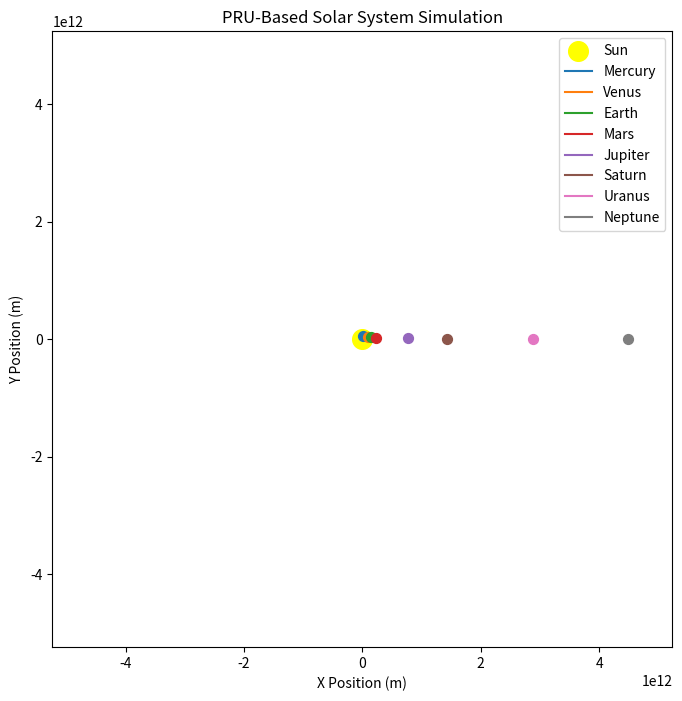

Recreate this plot in Python.
import numpy as np
import matplotlib.pyplot as plt
from matplotlib.animation import FuncAnimation

# ===============================
# PRU-Based Solar System Simulation (O(N) Scaling)
# ===============================

# Fundamental Constants (PRU-based)
c = 3e8  # Speed of light (m/s)
h = 6.62607015e-34  # Planck's constant (J·s)
Lambda = 1.0e-52  # Cosmological constant (m^-2)
alpha = 1/137.0  # Fine-structure constant (dimensionless)
N_universe = 1.66e79  # Estimated number of particles in the universe

# PRU Gravitational Constant
G_pru = (h * c) / (Lambda * alpha * np.sqrt(N_universe))

# Solar System Data (AU and Days)
planet_names = ["Mercury", "Venus", "Earth", "Mars", "Jupiter", "Saturn", "Uranus", "Neptune"]
semi_major_axes = np.array([0.39, 0.72, 1.0, 1.52, 5.2, 9.58, 19.22, 30.05]) * 1.496e11  # AU to meters
orbital_periods = np.array([88, 225, 365, 687, 4333, 10759, 30687, 60190]) * 86400  # Days to seconds

# Sun's Mass (kg)
M_sun = 1.989e30

# Compute PRU Masses of Planets
M_planets_pru = []
for i in range(len(planet_names)):
    g_surface = (6.67430e-11 * M_sun) / (semi_major_axes[i]**2)  # Approximate surface gravity
    radius_planet = semi_major_axes[i] / 50  # Rough estimate for planetary radius
    M_planets_pru.append((g_surface * radius_planet**2) / G_pru)

M_planets_pru = np.array(M_planets_pru)

# Compute Initial Velocities (Orbital Velocity from PRU Gravity)
V_planets = np.sqrt(G_pru * M_sun / semi_major_axes)

# Initialize Positions and Velocities
positions = np.zeros((len(planet_names), 2))
velocities = np.zeros((len(planet_names), 2))

# Assign initial conditions
for i in range(len(planet_names)):
    positions[i, 0] = semi_major_axes[i]  # Start at perihelion (x-axis)
    velocities[i, 1] = V_planets[i]  # Circular orbit velocity (y-axis)

# Simulation Parameters
time_steps = 1000
dt = 1.0e6  # Time step in seconds

# Store Planet Trajectories
trajectories = np.zeros((len(planet_names), time_steps, 2))

# PRU-Based Orbit Simulation (O(N) Scaling)
for t in range(time_steps):
    for i in range(len(planet_names)):
        r = np.sqrt(positions[i, 0]**2 + positions[i, 1]**2)
        F = (G_pru * M_sun * M_planets_pru[i]) / r**2
        acc = F / M_planets_pru[i]
        acc_vector = -acc * positions[i] / r
        velocities[i] += acc_vector * dt
        positions[i] += velocities[i] * dt
        trajectories[i, t, :] = positions[i]

# ===============================
# Visualization of PRU Solar System
# ===============================

fig, ax = plt.subplots(figsize=(8, 8))
ax.set_xlim(-35 * 1.496e11, 35 * 1.496e11)
ax.set_ylim(-35 * 1.496e11, 35 * 1.496e11)
ax.set_xlabel("X Position (m)")
ax.set_ylabel("Y Position (m)")
ax.set_title("PRU-Based Solar System Simulation")

# Plot Sun
ax.scatter(0, 0, color="yellow", label="Sun", s=200)

# Plot Planetary Orbits
planet_plots = [ax.plot([], [], label=planet)[0] for planet in planet_names]
planet_dots = [ax.scatter([], [], s=50) for _ in planet_names]

def update(frame):
    for i, plot in enumerate(planet_plots):
        plot.set_data(trajectories[i, :frame, 0], trajectories[i, :frame, 1])
        planet_dots[i].set_offsets([trajectories[i, frame, 0], trajectories[i, frame, 1]])
    return planet_plots + planet_dots

# Animate
ani = FuncAnimation(fig, update, frames=time_steps, interval=30, blit=True)
plt.legend()
plt.show()
